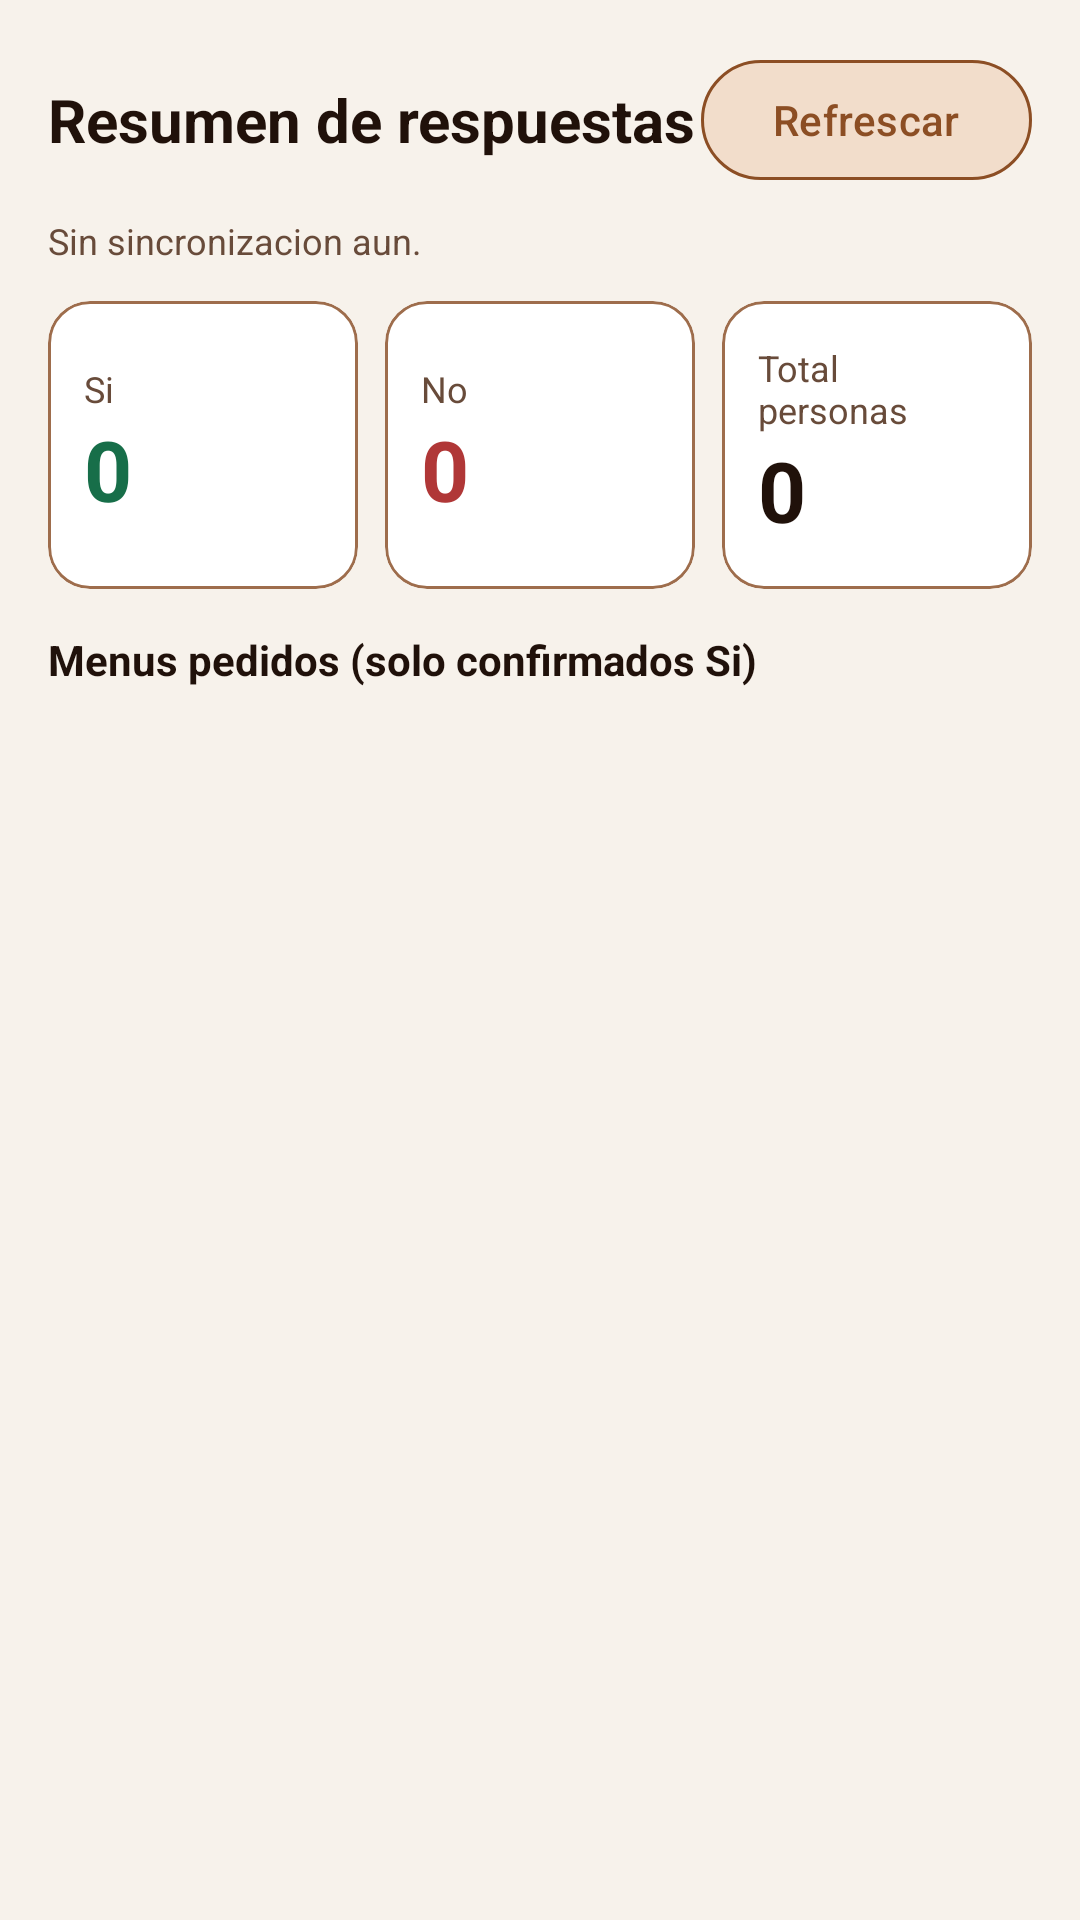

Produce the Android XML layout that renders to this screen, including the resource entries it uses.
<!-- AndroidManifest.xml: application theme Theme.Casamientocelu -->
<!-- res/layout/fragment_confirmed_list.xml -->
<?xml version="1.0" encoding="utf-8"?>
<LinearLayout xmlns:android="http://schemas.android.com/apk/res/android"
    xmlns:app="http://schemas.android.com/apk/res-auto"
    android:layout_width="match_parent"
    android:layout_height="match_parent"
    android:background="@color/screen_background"
    android:orientation="vertical"
    android:padding="16dp">

    <LinearLayout
        android:layout_width="match_parent"
        android:layout_height="wrap_content"
        android:gravity="center_vertical"
        android:orientation="horizontal">

        <TextView
            android:layout_width="0dp"
            android:layout_height="wrap_content"
            android:layout_weight="1"
            android:text="@string/organizer_summary_title"
            android:textColor="@color/text_primary"
            android:textSize="20sp"
            android:textStyle="bold" />

        <com.google.android.material.button.MaterialButton
            android:id="@+id/refresh_button"
            style="@style/Widget.Material3.Button.OutlinedButton"
            android:layout_width="wrap_content"
            android:layout_height="wrap_content"
            android:text="@string/refresh"
            android:textColor="@color/action_primary"
            app:backgroundTint="@color/action_primary_soft"
            app:strokeColor="@color/action_primary" />
    </LinearLayout>

    <TextView
        android:id="@+id/last_sync_text"
        android:layout_width="match_parent"
        android:layout_height="wrap_content"
        android:layout_marginTop="8dp"
        android:text="@string/no_sync_yet"
        android:textColor="@color/text_muted"
        android:textSize="12sp" />

    <LinearLayout
        android:layout_width="match_parent"
        android:layout_height="wrap_content"
        android:layout_marginTop="12dp"
        android:orientation="horizontal">

        <com.google.android.material.card.MaterialCardView
            android:layout_width="0dp"
            android:layout_height="96dp"
            android:layout_weight="1"
            android:layout_marginEnd="6dp"
            app:cardBackgroundColor="@color/card_background"
            app:cardCornerRadius="14dp"
            app:strokeColor="@color/border_strong"
            app:strokeWidth="1dp">

            <LinearLayout
                android:layout_width="match_parent"
                android:layout_height="match_parent"
                android:gravity="center_vertical"
                android:orientation="vertical"
                android:padding="12dp">

                <TextView
                    android:layout_width="wrap_content"
                    android:layout_height="wrap_content"
                    android:text="@string/status_yes"
                    android:textColor="@color/text_muted"
                    android:textSize="12sp" />

                <TextView
                    android:id="@+id/count_yes"
                    android:layout_width="wrap_content"
                    android:layout_height="wrap_content"
                    android:text="0"
                    android:textColor="@color/status_yes"
                    android:textSize="28sp"
                    android:textStyle="bold" />
            </LinearLayout>
        </com.google.android.material.card.MaterialCardView>

        <com.google.android.material.card.MaterialCardView
            android:layout_width="0dp"
            android:layout_height="96dp"
            android:layout_weight="1"
            android:layout_marginStart="3dp"
            android:layout_marginEnd="3dp"
            app:cardBackgroundColor="@color/card_background"
            app:cardCornerRadius="14dp"
            app:strokeColor="@color/border_strong"
            app:strokeWidth="1dp">

            <LinearLayout
                android:layout_width="match_parent"
                android:layout_height="match_parent"
                android:gravity="center_vertical"
                android:orientation="vertical"
                android:padding="12dp">

                <TextView
                    android:layout_width="wrap_content"
                    android:layout_height="wrap_content"
                    android:text="@string/status_no"
                    android:textColor="@color/text_muted"
                    android:textSize="12sp" />

                <TextView
                    android:id="@+id/count_no"
                    android:layout_width="wrap_content"
                    android:layout_height="wrap_content"
                    android:text="0"
                    android:textColor="@color/status_no"
                    android:textSize="28sp"
                    android:textStyle="bold" />
            </LinearLayout>
        </com.google.android.material.card.MaterialCardView>

        <com.google.android.material.card.MaterialCardView
            android:layout_width="0dp"
            android:layout_height="96dp"
            android:layout_weight="1"
            android:layout_marginStart="6dp"
            app:cardBackgroundColor="@color/card_background"
            app:cardCornerRadius="14dp"
            app:strokeColor="@color/border_strong"
            app:strokeWidth="1dp">

            <LinearLayout
                android:layout_width="match_parent"
                android:layout_height="match_parent"
                android:gravity="center_vertical"
                android:orientation="vertical"
                android:padding="12dp">

                <TextView
                    android:layout_width="wrap_content"
                    android:layout_height="wrap_content"
                    android:text="@string/total_people"
                    android:textColor="@color/text_muted"
                    android:textSize="12sp" />

                <TextView
                    android:id="@+id/count_total"
                    android:layout_width="wrap_content"
                    android:layout_height="wrap_content"
                    android:text="0"
                    android:textColor="@color/text_primary"
                    android:textSize="28sp"
                    android:textStyle="bold" />
            </LinearLayout>
        </com.google.android.material.card.MaterialCardView>
    </LinearLayout>

    <TextView
        android:layout_width="match_parent"
        android:layout_height="wrap_content"
        android:layout_marginTop="14dp"
        android:text="@string/menu_requested"
        android:textColor="@color/text_primary"
        android:textStyle="bold" />

    <com.google.android.material.chip.ChipGroup
        android:id="@+id/menu_chip_group"
        android:layout_width="match_parent"
        android:layout_height="wrap_content"
        android:layout_marginTop="8dp"
        app:chipSpacingHorizontal="8dp"
        app:chipSpacingVertical="8dp" />

    <TextView
        android:id="@+id/no_menu_data_text"
        android:layout_width="match_parent"
        android:layout_height="wrap_content"
        android:text="@string/no_menu_data"
        android:textColor="@color/text_muted"
        android:textSize="13sp"
        android:visibility="gone" />

    <TextView
        android:id="@+id/error_text"
        android:layout_width="match_parent"
        android:layout_height="wrap_content"
        android:layout_marginTop="6dp"
        android:textColor="@color/status_no"
        android:textStyle="bold"
        android:textSize="13sp"
        android:visibility="gone" />

    <com.google.android.material.progressindicator.LinearProgressIndicator
        android:id="@+id/loading_progress"
        android:layout_width="match_parent"
        android:layout_height="6dp"
        android:layout_marginTop="8dp"
        android:indeterminate="true"
        android:visibility="gone" />

    <TextView
        android:id="@+id/empty_text"
        android:layout_width="match_parent"
        android:layout_height="wrap_content"
        android:layout_marginTop="12dp"
        android:text="@string/no_records"
        android:textColor="@color/text_muted"
        android:textSize="14sp"
        android:visibility="gone" />

    <androidx.recyclerview.widget.RecyclerView
        android:id="@+id/rsvp_recycler"
        android:layout_width="match_parent"
        android:layout_height="0dp"
        android:layout_weight="1"
        android:layout_marginTop="10dp"
        android:clipToPadding="false"
        android:paddingBottom="14dp" />

</LinearLayout>
<!-- resources referenced by this layout -->
<resources>
  <color name="action_primary">#FF8C4E24</color>
  <color name="action_primary_soft">#FFF2DDCB</color>
  <color name="border_strong">#FF9E6D4C</color>
  <color name="card_background">#FFFFFFFF</color>
  <color name="screen_background">#FFF7F2EB</color>
  <color name="status_no">#FFB03737</color>
  <color name="status_yes">#FF176E49</color>
  <color name="text_muted">#FF684B3A</color>
  <color name="text_primary">#FF20110A</color>
  <string name="menu_requested">Menus pedidos (solo confirmados Si)</string>
  <string name="no_menu_data">Aun no hay menus cargados.</string>
  <string name="no_records">No hay respuestas para mostrar.</string>
  <string name="no_sync_yet">Sin sincronizacion aun.</string>
  <string name="organizer_summary_title">Resumen de respuestas</string>
  <string name="refresh">Refrescar</string>
  <string name="status_no">No</string>
  <string name="status_yes">Si</string>
  <string name="total_people">Total personas</string>
  <style name="Theme.Casamientocelu" parent="Base.Theme.Casamientocelu" />
  <style name="Base.Theme.Casamientocelu" parent="Theme.Material3.DayNight.NoActionBar">
          <item name="colorPrimary">@color/action_primary</item>
          <item name="colorOnPrimary">@color/white</item>
          <item name="colorPrimaryContainer">@color/action_primary_soft</item>
          <item name="colorOnPrimaryContainer">@color/text_primary</item>
          <item name="colorSecondary">@color/action_primary</item>
          <item name="colorOnSecondary">@color/white</item>
          <item name="colorSurface">@color/screen_background</item>
          <item name="colorOnSurface">@color/text_primary</item>
          <item name="android:windowBackground">@color/screen_background</item>
          <item name="android:statusBarColor">@color/toolbar_background</item>
          <item name="android:navigationBarColor">@color/screen_background</item>
          <item name="android:windowLightStatusBar">false</item>
          <item name="android:windowLightNavigationBar">true</item>
      </style>
  <color name="white">#FFFFFFFF</color>
  <color name="toolbar_background">#FF6E4328</color>
</resources>
